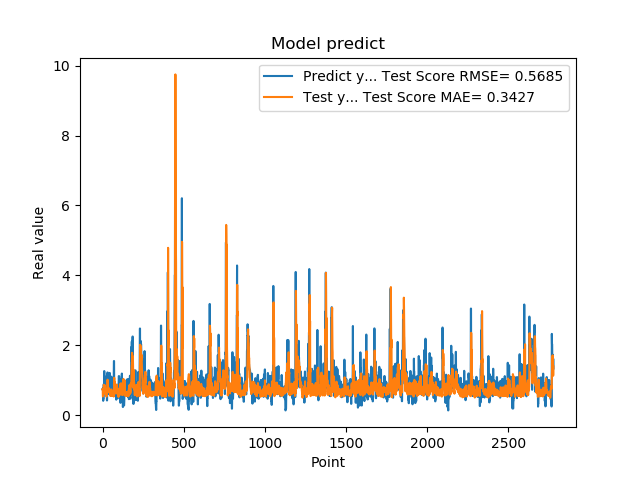

The file beside this chart, header and first rows:
7.321749925613403320e-01, 7.427293908488296070e-01
7.321749925613403320e-01, 7.535841461754597681e-01
7.640249729156494141e-01, 5.319190471680843579e-01
7.640249729156494141e-01, 5.434367201349815657e-01
4.072830080986022949e-01, 5.650221640575425752e-01
4.752210080623625599e-01, 6.507887593073552468e-01
4.752210080623625599e-01, 6.811857001093812869e-01
8.781340122222900391e-01, 7.501631649891458142e-01
8.781340122222900391e-01, 8.657890035567076259e-01
7.414129972457885742e-01, 7.946306562298610654e-01
1.258002042770385520e+00, 7.214614838124826512e-01
1.258002042770385520e+00, 6.768243968135676525e-01
1.069700956344604492e+00, 8.338706606400538845e-01
1.069700956344604492e+00, 8.567623263650083754e-01
7.274609804153442383e-01, 7.036626952687959902e-01
7.892770171165466309e-01, 7.725656925773815020e-01
7.892770171165466309e-01, 7.383242091452488776e-01
6.237750053405761719e-01, 6.274862737531047285e-01
6.237750053405761719e-01, 6.814439668884990642e-01
6.914690136909484863e-01, 5.850523561830597297e-01
8.557710051536558948e-01, 6.132284512907306695e-01
8.557710051536558948e-01, 6.714001698760238002e-01
7.093830108642578125e-01, 6.480752455605007789e-01
7.093830108642578125e-01, 5.928402298766995981e-01
1.014547944068908691e+00, 5.292578049210862057e-01
1.115731000900268555e+00, 6.074061874235947567e-01
1.115731000900268555e+00, 7.347009825582127007e-01
4.182830154895783026e-01, 7.495892370909044145e-01
4.182830154895783026e-01, 6.349895421701359233e-01
1.002280950546264648e+00, 6.591381013140611422e-01
1.218860983848571777e+00, 7.581613407229006452e-01
1.218860983848571777e+00, 1.011908856626430042e+00
1.143296003341674805e+00, 8.900476305008930833e-01
1.143296003341674805e+00, 7.371034012952312198e-01
6.528189778327941895e-01, 8.019736111186871463e-01
6.746559739112854004e-01, 7.785438960235844252e-01
6.746559739112854004e-01, 7.177323725537464449e-01
6.009536385536193848e-01, 6.666809868488723367e-01
6.009536385536193848e-01, 7.655831128418315590e-01
6.694570183753967285e-01, 6.628631139815482909e-01
6.538079977035522461e-01, 6.716335832801207939e-01
6.538079977035522461e-01, 6.973743280285646939e-01
7.814120054244995117e-01, 6.850690104685565052e-01
7.814120054244995117e-01, 6.451062010126649149e-01
1.206303954124450906e+00, 6.308645973834665632e-01
8.469259738922119141e-01, 7.261152522795821795e-01
8.469259738922119141e-01, 6.739371676858820770e-01
8.286409974098205566e-01, 6.534285480397971080e-01
8.286409974098205566e-01, 5.517654580504346429e-01
6.482390165328979492e-01, 7.240264934964313337e-01
5.623700022697448730e-01, 5.474364061821102023e-01
5.623700022697448730e-01, 5.937414971565314614e-01
7.183309793472290039e-01, 6.364261200694253384e-01
7.183309793472290039e-01, 7.094127419273036361e-01
1.099647998809814453e+00, 7.180081854728311841e-01
9.541710019111632191e-01, 7.325829072524019381e-01
9.541710019111632191e-01, 6.786208835261200445e-01
7.290139794349670410e-01, 6.686603588342324711e-01
7.290139794349670410e-01, 5.508177223815943213e-01
6.694499850273132324e-01, 6.452991060479993379e-01
8.631219863891601562e-01, 5.792208931869459176e-01
... 2,719 more rows
